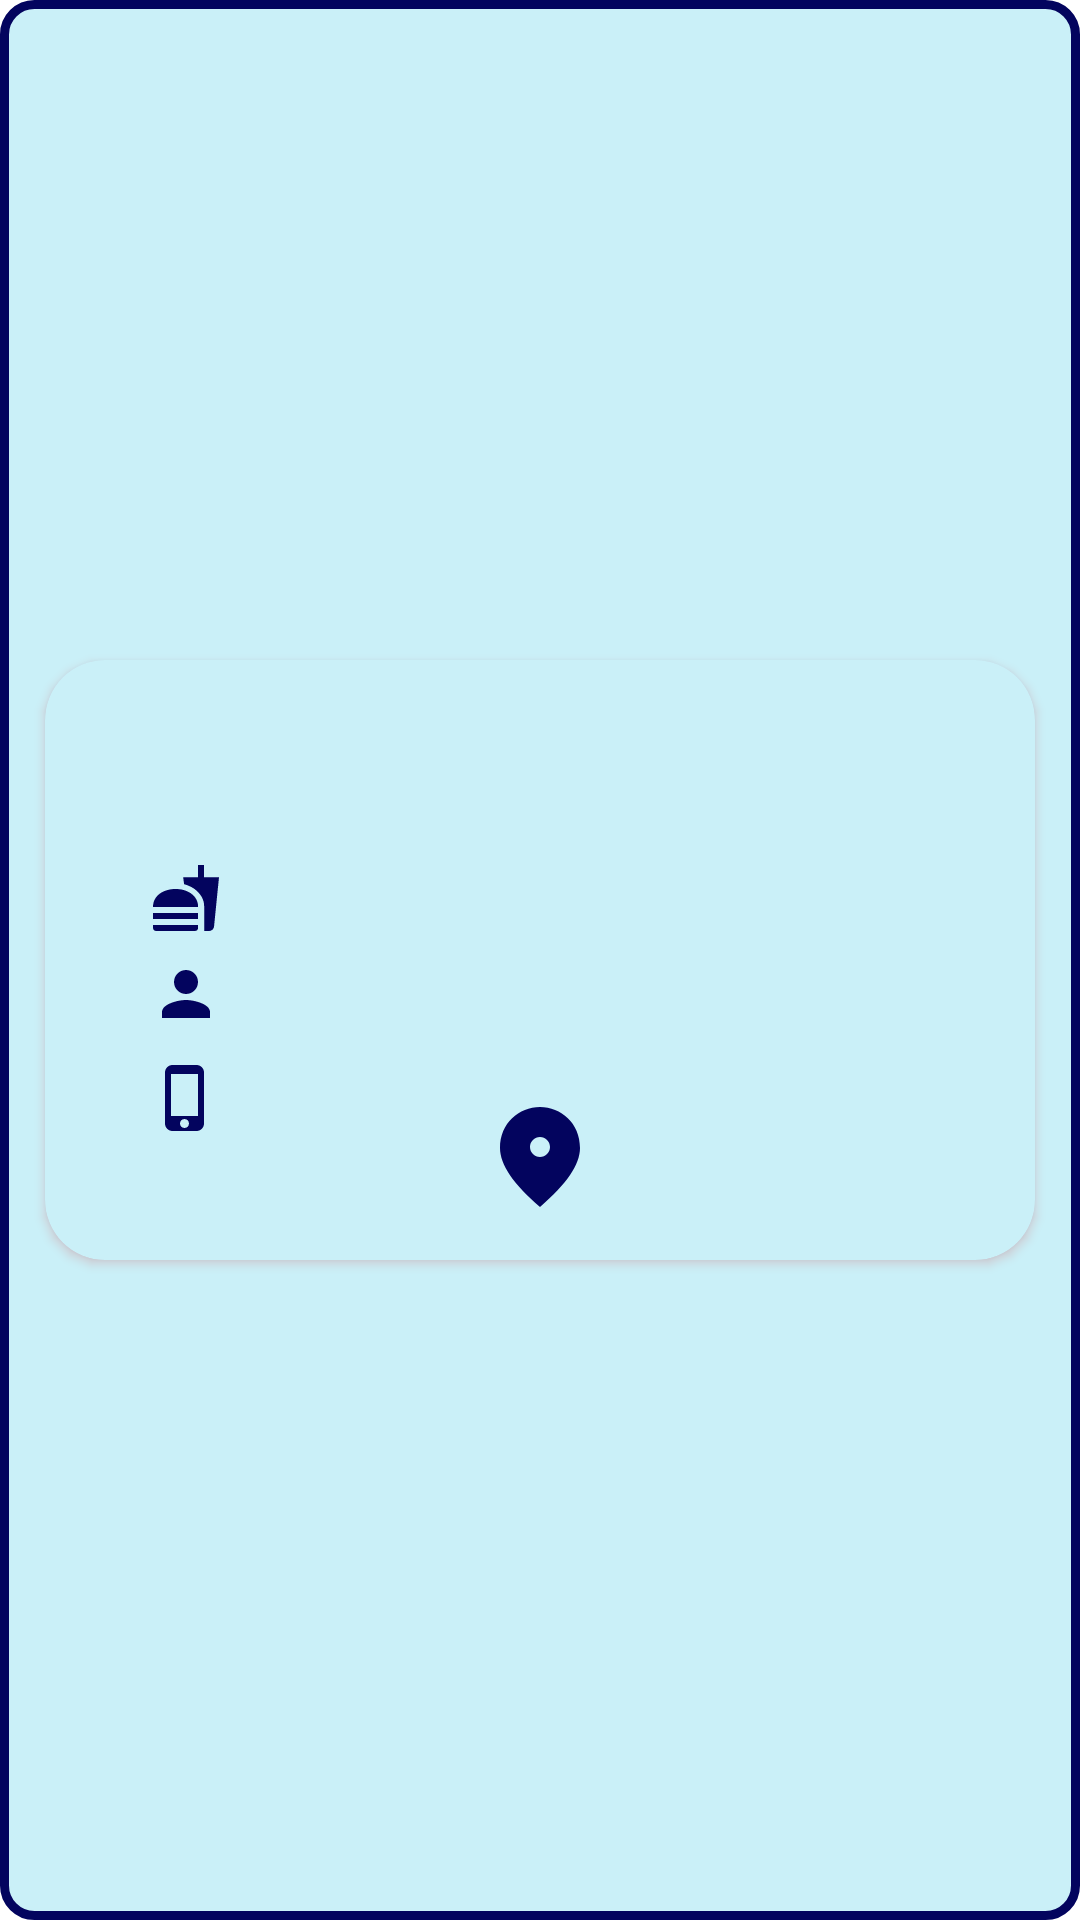

Android layout source for this screen:
<!-- AndroidManifest.xml: application theme Theme.Majika -->
<!-- res/layout/cardview_cabang_restoran.xml -->
<?xml version="1.0" encoding="utf-8"?>
<androidx.constraintlayout.widget.ConstraintLayout xmlns:android="http://schemas.android.com/apk/res/android"
    xmlns:app="http://schemas.android.com/apk/res-auto"
    xmlns:tools="http://schemas.android.com/tools"
    android:layout_width="match_parent"
    android:layout_height="wrap_content"
    android:layout_marginLeft="20dp"
    android:layout_marginTop="20dp"
    android:layout_marginRight="20dp"
    android:layout_marginBottom="5dp"
    android:background="@drawable/layout_bg">

    <androidx.cardview.widget.CardView
        android:layout_width="match_parent"
        android:layout_height="wrap_content"
        android:layout_margin="15dp"
        android:outlineAmbientShadowColor="#3F51B5"
        android:outlineSpotShadowColor="#D31E1E"
        app:cardBackgroundColor="@color/blueFifth"
        app:cardCornerRadius="20dp"
        app:layout_constraintBottom_toBottomOf="parent"
        app:layout_constraintEnd_toEndOf="parent"
        app:layout_constraintStart_toStartOf="parent"
        app:layout_constraintTop_toTopOf="parent">


        <androidx.constraintlayout.widget.ConstraintLayout
            android:layout_width="match_parent"
            android:layout_height="200dp"
            android:backgroundTint="#673AB7"
            android:outlineAmbientShadowColor="#E91E63"
            android:outlineSpotShadowColor="#0F590505"
            android:paddingVertical="5dp">

            <TextView
                android:id="@+id/textView3"
                android:layout_width="0dp"
                android:layout_height="wrap_content"
                android:width="300dp"
                android:drawableLeft="@drawable/baseline_fastfood_24"
                android:padding="5dp"
                android:textColor="@color/bluePrimary"
                app:layout_constraintBottom_toBottomOf="parent"
                app:layout_constraintEnd_toEndOf="parent"
                app:layout_constraintTop_toTopOf="parent"
                app:layout_constraintVertical_bias="0.367"
                tools:text="Lorem Ipsum" />

            <TextView
                android:id="@+id/textView5"
                android:layout_width="0dp"
                android:layout_height="wrap_content"
                android:width="300dp"
                android:drawableLeft="@drawable/baseline_phone_iphone_24"
                android:padding="5dp"
                android:textAlignment="textStart"
                android:textColor="@color/bluePrimary"
                app:layout_constraintBottom_toBottomOf="parent"
                app:layout_constraintEnd_toEndOf="parent"
                app:layout_constraintTop_toTopOf="parent"
                app:layout_constraintVertical_bias="0.795"
                tools:text="Lorem Ipsum" />

            <TextView
                android:id="@+id/textView1"
                android:layout_width="0dp"
                android:layout_height="wrap_content"
                android:width="300dp"
                android:padding="5dp"
                android:textColor="@color/bluePrimary"
                android:textColorHint="@color/bluePrimary"
                android:textSize="20sp"
                android:textStyle="bold"
                app:layout_constraintBottom_toBottomOf="parent"
                app:layout_constraintEnd_toEndOf="parent"
                app:layout_constraintTop_toTopOf="parent"
                app:layout_constraintVertical_bias="0.0"
                tools:text="Lorem Ipsum" />

            <TextView
                android:id="@+id/textView4"
                android:layout_width="0dp"
                android:layout_height="wrap_content"
                android:width="300dp"
                android:drawableLeft="@drawable/baseline_person_24"
                android:padding="5dp"
                android:textColor="@color/bluePrimary"
                app:layout_constraintBottom_toBottomOf="parent"
                app:layout_constraintEnd_toEndOf="parent"
                app:layout_constraintTop_toTopOf="parent"
                app:layout_constraintVertical_bias="0.572"
                tools:text="Lorem Ipsum" />

            <TextView
                android:id="@+id/textView2"
                android:layout_width="0dp"
                android:layout_height="wrap_content"
                android:width="300dp"
                android:padding="5dp"
                android:textColor="@color/bluePrimary"
                app:layout_constraintBottom_toBottomOf="parent"
                app:layout_constraintEnd_toEndOf="parent"
                app:layout_constraintTop_toTopOf="parent"
                app:layout_constraintVertical_bias="0.192"
                tools:text="Lorem Ipsum" />

            <ImageButton
                android:id="@+id/mapButton"
                android:layout_width="44dp"
                android:layout_height="51dp"
                android:layout_marginBottom="4dp"
                android:background="@color/blueFifth"
                android:padding="0dp"
                app:layout_constraintBottom_toBottomOf="parent"
                app:layout_constraintEnd_toEndOf="parent"
                app:layout_constraintStart_toStartOf="parent"
                app:srcCompat="@drawable/baseline_fmd_good_24" />


        </androidx.constraintlayout.widget.ConstraintLayout>
    </androidx.cardview.widget.CardView>

</androidx.constraintlayout.widget.ConstraintLayout>
<!-- resources referenced by this layout -->
<resources>
  <color name="blueFifth">#CAF0F8</color>
  <color name="bluePrimary">#03045E</color>
  <!-- drawable baseline_fastfood_24 (drawable) -->
  <vector android:height="24dp" android:tint="#03045E"
      android:viewportHeight="24" android:viewportWidth="24"
      android:width="24dp" xmlns:android="http://schemas.android.com/apk/res/android">
      <path android:fillColor="@android:color/white" android:pathData="M18.06,22.99h1.66c0.84,0 1.53,-0.64 1.63,-1.46L23,5.05h-5L18,1h-1.97v4.05h-4.97l0.3,2.34c1.71,0.47 3.31,1.32 4.27,2.26 1.44,1.42 2.43,2.89 2.43,5.29v8.05zM1,21.99L1,21h15.03v0.99c0,0.55 -0.45,1 -1.01,1L2.01,22.99c-0.56,0 -1.01,-0.45 -1.01,-1zM16.03,14.99c0,-8 -15.03,-8 -15.03,0h15.03zM1.02,17h15v2h-15z"/>
  </vector>
  <!-- drawable baseline_fmd_good_24 (drawable) -->
  <vector android:height="40dp" android:tint="#03045E"
      android:viewportHeight="24" android:viewportWidth="24"
      android:width="40dp" xmlns:android="http://schemas.android.com/apk/res/android">
      <path android:fillColor="@android:color/white" android:pathData="M12,2c-4.2,0 -8,3.22 -8,8.2c0,3.32 2.67,7.25 8,11.8c5.33,-4.55 8,-8.48 8,-11.8C20,5.22 16.2,2 12,2zM12,12c-1.1,0 -2,-0.9 -2,-2c0,-1.1 0.9,-2 2,-2c1.1,0 2,0.9 2,2C14,11.1 13.1,12 12,12z"/>
  </vector>
  <!-- drawable baseline_person_24 (drawable) -->
  <vector android:height="24dp" android:tint="#03045E"
      android:viewportHeight="24" android:viewportWidth="24"
      android:width="24dp" xmlns:android="http://schemas.android.com/apk/res/android">
      <path android:fillColor="@android:color/white" android:pathData="M12,12c2.21,0 4,-1.79 4,-4s-1.79,-4 -4,-4 -4,1.79 -4,4 1.79,4 4,4zM12,14c-2.67,0 -8,1.34 -8,4v2h16v-2c0,-2.66 -5.33,-4 -8,-4z"/>
  </vector>
  <!-- drawable baseline_phone_iphone_24 (drawable) -->
  <vector android:height="24dp" android:tint="#03045E"
      android:viewportHeight="24" android:viewportWidth="24"
      android:width="24dp" xmlns:android="http://schemas.android.com/apk/res/android">
      <path android:fillColor="@android:color/white" android:pathData="M15.5,1h-8C6.12,1 5,2.12 5,3.5v17C5,21.88 6.12,23 7.5,23h8c1.38,0 2.5,-1.12 2.5,-2.5v-17C18,2.12 16.88,1 15.5,1zM11.5,22c-0.83,0 -1.5,-0.67 -1.5,-1.5s0.67,-1.5 1.5,-1.5 1.5,0.67 1.5,1.5 -0.67,1.5 -1.5,1.5zM16,18L7,18L7,4h9v14z"/>
  </vector>
  <!-- drawable layout_bg (drawable) -->
  <?xml version="1.0" encoding="UTF-8"?>
  <shape xmlns:android="http://schemas.android.com/apk/res/android">
      <solid android:color="@color/blueFifth"/>
      <stroke android:width="3dp" android:color="@color/bluePrimary" />
      <corners android:radius="10dp"/>
      <padding android:left="0dp" android:top="0dp" android:right="0dp" android:bottom="0dp" />
  </shape>
  <style name="Theme.Majika" parent="Theme.MaterialComponents.DayNight.NoActionBar">
          
          <item name="colorPrimary">@color/bluePrimary</item>
          <item name="colorPrimaryVariant">@color/blueSecondary</item>
          <item name="colorOnPrimary">@color/cream</item>
          
          <item name="colorSecondary">@color/teal_200</item>
          <item name="colorSecondaryVariant">@color/teal_700</item>
          <item name="colorOnSecondary">@color/black</item>
          
          <item name="android:statusBarColor">?attr/colorPrimaryVariant</item>
          
      </style>
  <color name="blueSecondary">#0077B6</color>
  <color name="cream">#FFF4E7</color>
  <color name="teal_200">#FF03DAC5</color>
  <color name="teal_700">#FF018786</color>
  <color name="black">#FF000000</color>
</resources>
